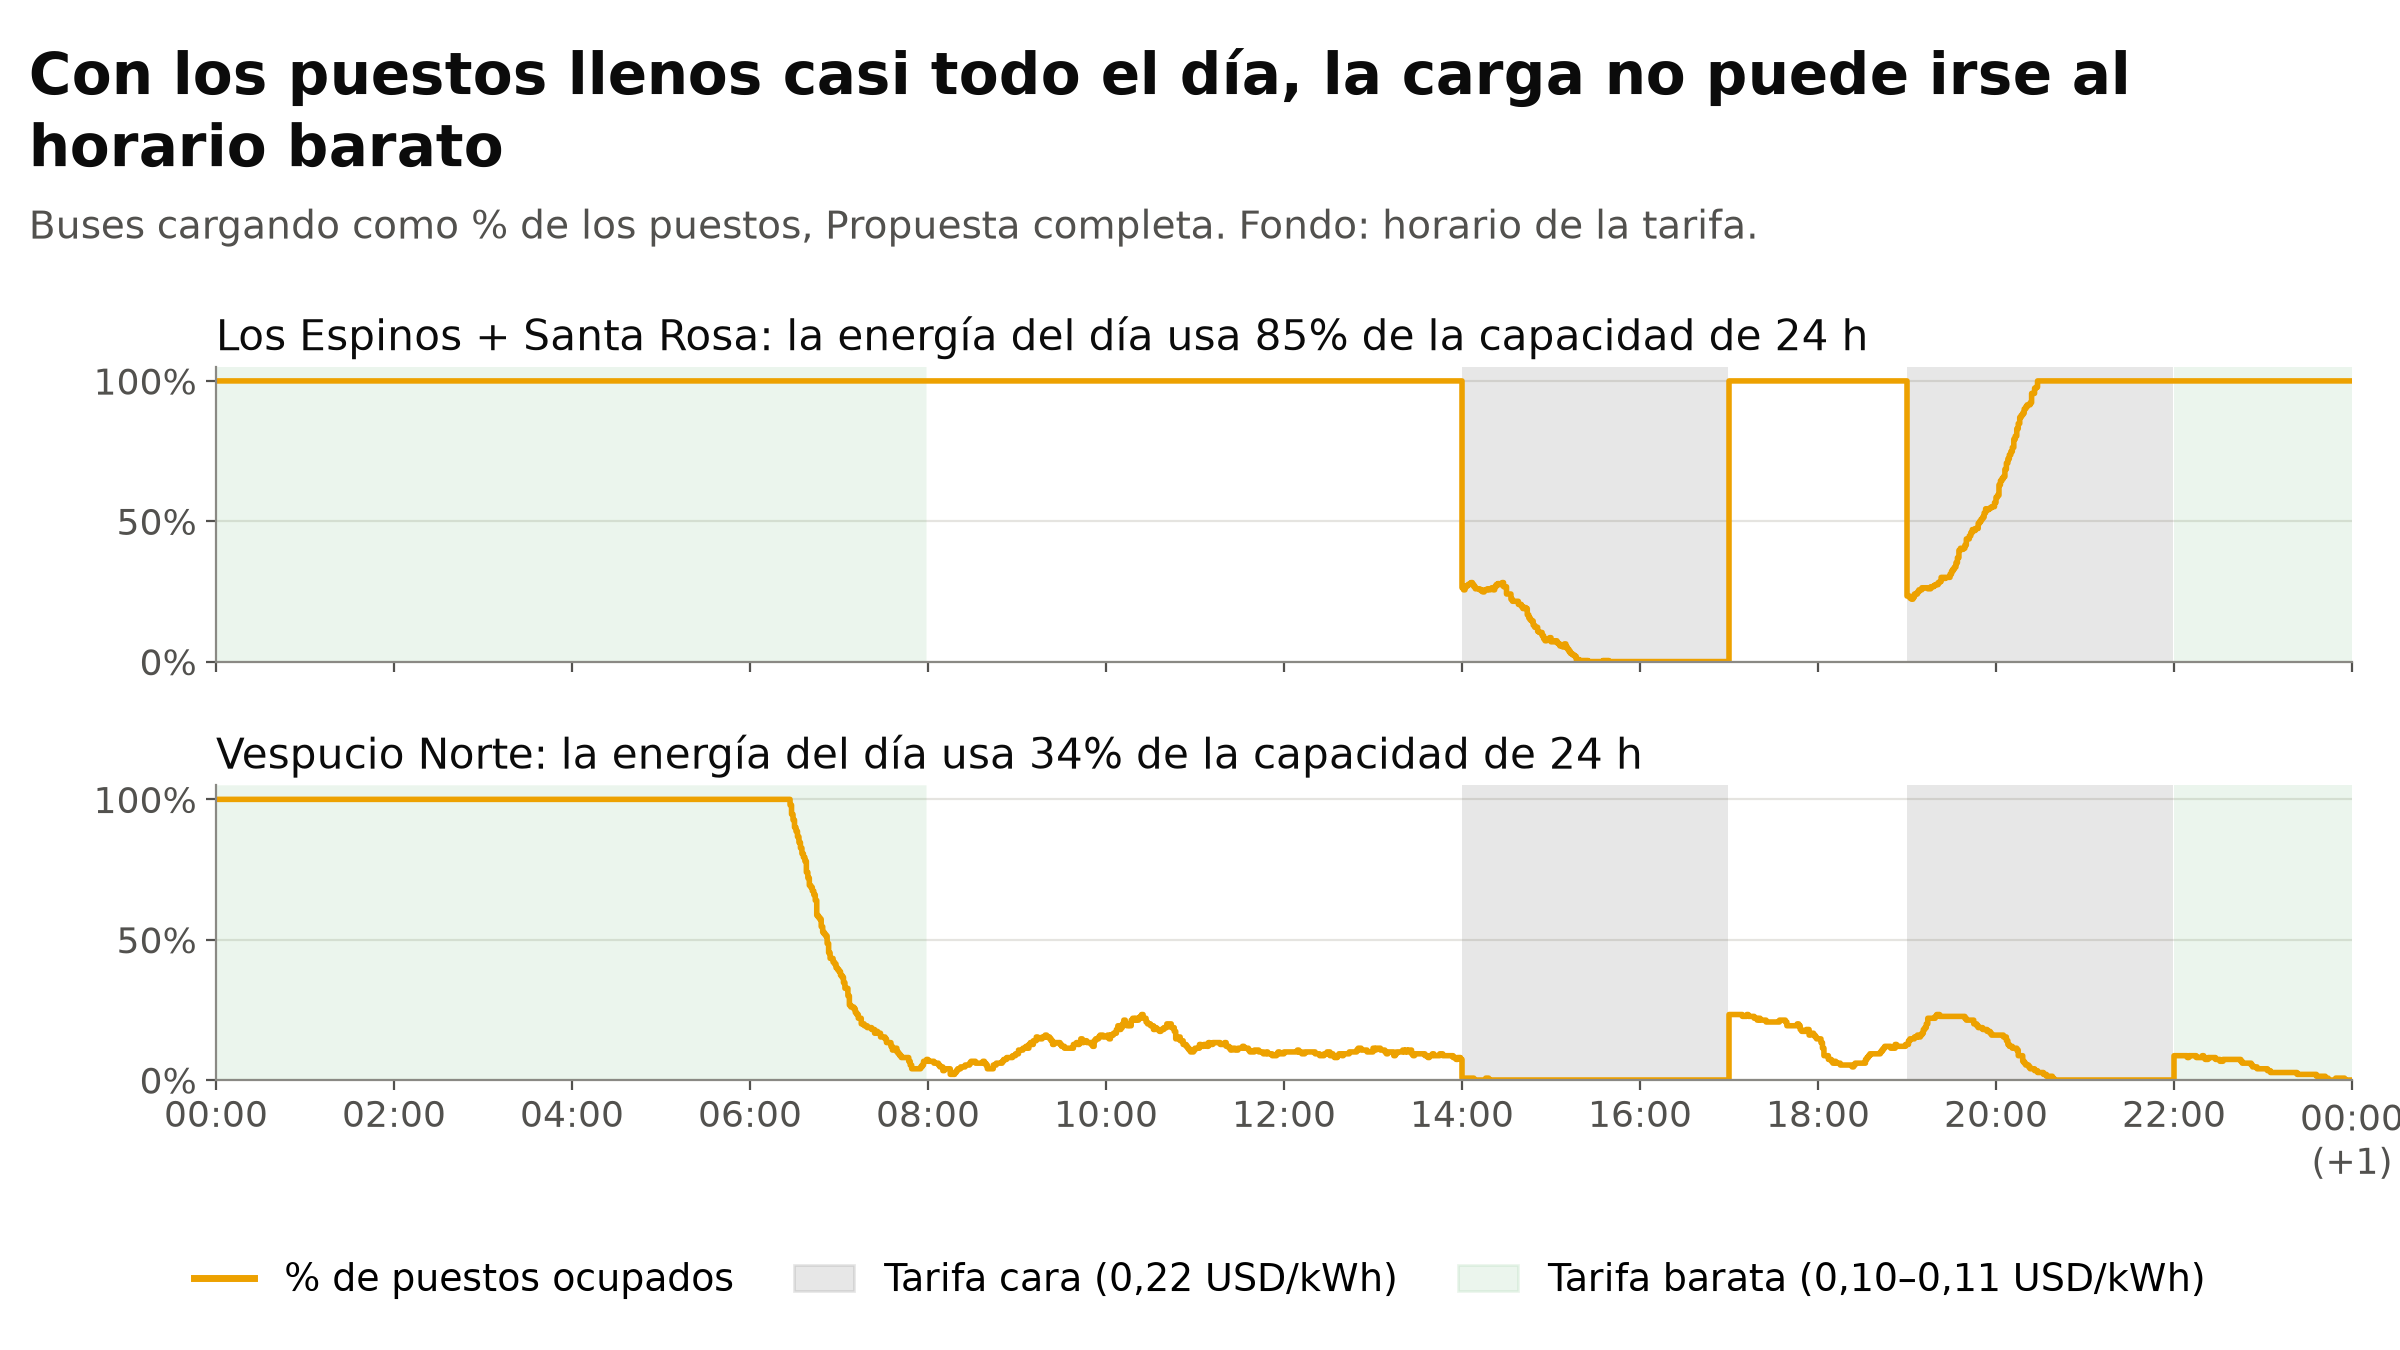

Source data for this figure (header and first rows):
terminal; minuto; pct_puestos_ocupados; tarifa_usd_kwh
Los Espinos + Santa Rosa; 0; 100.0; 0.1
Los Espinos + Santa Rosa; 1; 100.0; 0.1
Los Espinos + Santa Rosa; 2; 100.0; 0.1
Los Espinos + Santa Rosa; 3; 100.0; 0.1
Los Espinos + Santa Rosa; 4; 100.0; 0.1
Los Espinos + Santa Rosa; 5; 100.0; 0.1
Los Espinos + Santa Rosa; 6; 100.0; 0.1
Los Espinos + Santa Rosa; 7; 100.0; 0.1
Los Espinos + Santa Rosa; 8; 100.0; 0.1
Los Espinos + Santa Rosa; 9; 100.0; 0.1
Los Espinos + Santa Rosa; 10; 100.0; 0.1
Los Espinos + Santa Rosa; 11; 100.0; 0.1
Los Espinos + Santa Rosa; 12; 100.0; 0.1
Los Espinos + Santa Rosa; 13; 100.0; 0.1
Los Espinos + Santa Rosa; 14; 100.0; 0.1
Los Espinos + Santa Rosa; 15; 100.0; 0.1
Los Espinos + Santa Rosa; 16; 100.0; 0.1
Los Espinos + Santa Rosa; 17; 100.0; 0.1
Los Espinos + Santa Rosa; 18; 100.0; 0.1
Los Espinos + Santa Rosa; 19; 100.0; 0.1
Los Espinos + Santa Rosa; 20; 100.0; 0.1
Los Espinos + Santa Rosa; 21; 100.0; 0.1
Los Espinos + Santa Rosa; 22; 100.0; 0.1
Los Espinos + Santa Rosa; 23; 100.0; 0.1
Los Espinos + Santa Rosa; 24; 100.0; 0.1
Los Espinos + Santa Rosa; 25; 100.0; 0.1
Los Espinos + Santa Rosa; 26; 100.0; 0.1
Los Espinos + Santa Rosa; 27; 100.0; 0.1
Los Espinos + Santa Rosa; 28; 100.0; 0.1
Los Espinos + Santa Rosa; 29; 100.0; 0.1
Los Espinos + Santa Rosa; 30; 100.0; 0.1
Los Espinos + Santa Rosa; 31; 100.0; 0.1
Los Espinos + Santa Rosa; 32; 100.0; 0.1
Los Espinos + Santa Rosa; 33; 100.0; 0.1
Los Espinos + Santa Rosa; 34; 100.0; 0.1
Los Espinos + Santa Rosa; 35; 100.0; 0.1
Los Espinos + Santa Rosa; 36; 100.0; 0.1
Los Espinos + Santa Rosa; 37; 100.0; 0.1
Los Espinos + Santa Rosa; 38; 100.0; 0.1
Los Espinos + Santa Rosa; 39; 100.0; 0.1
Los Espinos + Santa Rosa; 40; 100.0; 0.1
Los Espinos + Santa Rosa; 41; 100.0; 0.1
Los Espinos + Santa Rosa; 42; 100.0; 0.1
Los Espinos + Santa Rosa; 43; 100.0; 0.1
Los Espinos + Santa Rosa; 44; 100.0; 0.1
Los Espinos + Santa Rosa; 45; 100.0; 0.1
Los Espinos + Santa Rosa; 46; 100.0; 0.1
Los Espinos + Santa Rosa; 47; 100.0; 0.1
Los Espinos + Santa Rosa; 48; 100.0; 0.1
Los Espinos + Santa Rosa; 49; 100.0; 0.1
Los Espinos + Santa Rosa; 50; 100.0; 0.1
Los Espinos + Santa Rosa; 51; 100.0; 0.1
Los Espinos + Santa Rosa; 52; 100.0; 0.1
Los Espinos + Santa Rosa; 53; 100.0; 0.1
Los Espinos + Santa Rosa; 54; 100.0; 0.1
Los Espinos + Santa Rosa; 55; 100.0; 0.1
Los Espinos + Santa Rosa; 56; 100.0; 0.1
Los Espinos + Santa Rosa; 57; 100.0; 0.1
Los Espinos + Santa Rosa; 58; 100.0; 0.1
Los Espinos + Santa Rosa; 59; 100.0; 0.1
... 2,820 more rows
